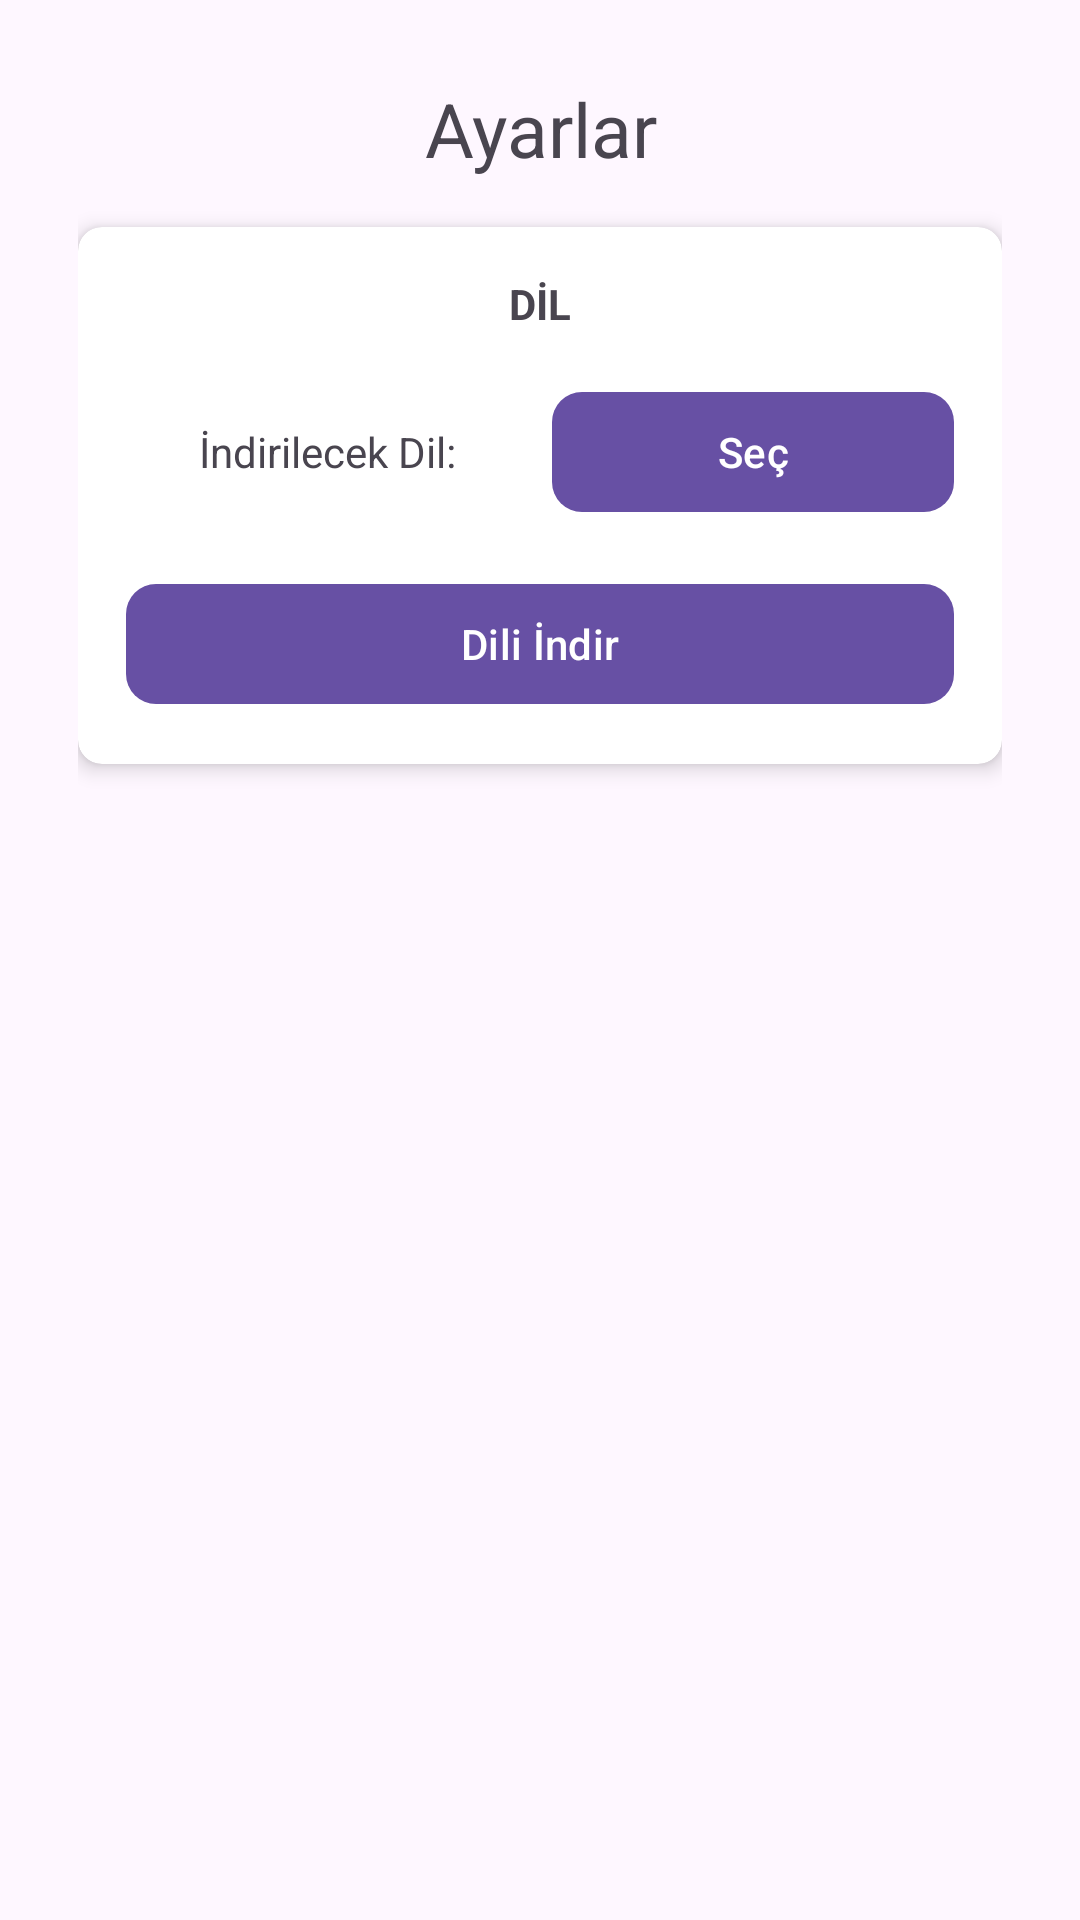

Write the Android layout XML for this screen, with the resource values it uses.
<!-- AndroidManifest.xml: application theme Theme.TranslationQuiz -->
<!-- res/layout/activity_settings.xml -->
<?xml version="1.0" encoding="utf-8"?>
<androidx.constraintlayout.widget.ConstraintLayout
    xmlns:android="http://schemas.android.com/apk/res/android"
    xmlns:tools="http://schemas.android.com/tools"
    xmlns:app="http://schemas.android.com/apk/res-auto"
    android:layout_width="match_parent"
    android:layout_height="match_parent"
    android:padding="16dp"
    tools:context=".SettingsActivity">

    <ScrollView
        android:layout_width="match_parent"
        android:layout_height="match_parent"
        android:layout_margin="10dp">

        <LinearLayout
            android:layout_width="match_parent"
            android:layout_height="wrap_content"
            android:orientation="vertical">

            <TextView
                android:layout_width="match_parent"
                android:layout_height="wrap_content"
                android:text="Ayarlar"
                android:textSize="25dp"
                android:textAlignment="center"
                android:autoSizeTextType="uniform"
                android:layout_marginBottom="16dp"/>

            
            <androidx.cardview.widget.CardView
                android:layout_width="match_parent"
                android:layout_height="wrap_content"
                android:layout_marginBottom="16dp"
                app:cardCornerRadius="8dp"
                app:cardElevation="4dp">

                <LinearLayout
                    android:layout_width="match_parent"
                    android:layout_height="wrap_content"
                    android:orientation="vertical"
                    android:padding="16dp"
                    android:gravity="center">

                    <TextView
                        android:layout_width="match_parent"
                        android:layout_height="wrap_content"
                        android:text="DİL"
                        android:textAlignment="center"
                        android:textStyle="bold"
                        android:layout_marginBottom="16dp"/>

                    <LinearLayout
                        android:layout_width="match_parent"
                        android:layout_height="match_parent"
                        android:orientation="horizontal">

                        <TextView
                            android:layout_width="0dp"
                            android:layout_height="wrap_content"
                            android:layout_weight="1"
                            android:text="İndirilecek Dil:"
                            android:textAlignment="center"
                            android:layout_marginEnd="8dp" />

                        <com.google.android.material.button.MaterialButton
                            android:id="@+id/buttonLanguageSelector"
                            android:layout_width="0dp"
                            android:layout_height="wrap_content"
                            android:layout_weight="1"
                            android:text="Seç"
                            app:cornerRadius="10dp" />

                    </LinearLayout>

                    <com.google.android.material.button.MaterialButton
                        android:id="@+id/buttonDownloadModel"
                        android:layout_width="match_parent"
                        android:layout_height="wrap_content"
                        android:text="Dili İndir"
                        android:layout_marginTop="16dp"
                        app:cornerRadius="10dp" />

                </LinearLayout>

            </androidx.cardview.widget.CardView>

            
            <androidx.cardview.widget.CardView
                android:layout_width="match_parent"
                android:layout_height="wrap_content"
                android:layout_marginBottom="16dp"
                app:cardCornerRadius="8dp"
                app:cardElevation="4dp">



            </androidx.cardview.widget.CardView>

            

        </LinearLayout>

    </ScrollView>

</androidx.constraintlayout.widget.ConstraintLayout>
<!-- resources referenced by this layout -->
<resources>
  <style name="Theme.TranslationQuiz" parent="Base.Theme.TranslationQuiz" />
  <style name="Base.Theme.TranslationQuiz" parent="Theme.Material3.DayNight.NoActionBar">
          
          
      </style>
</resources>
